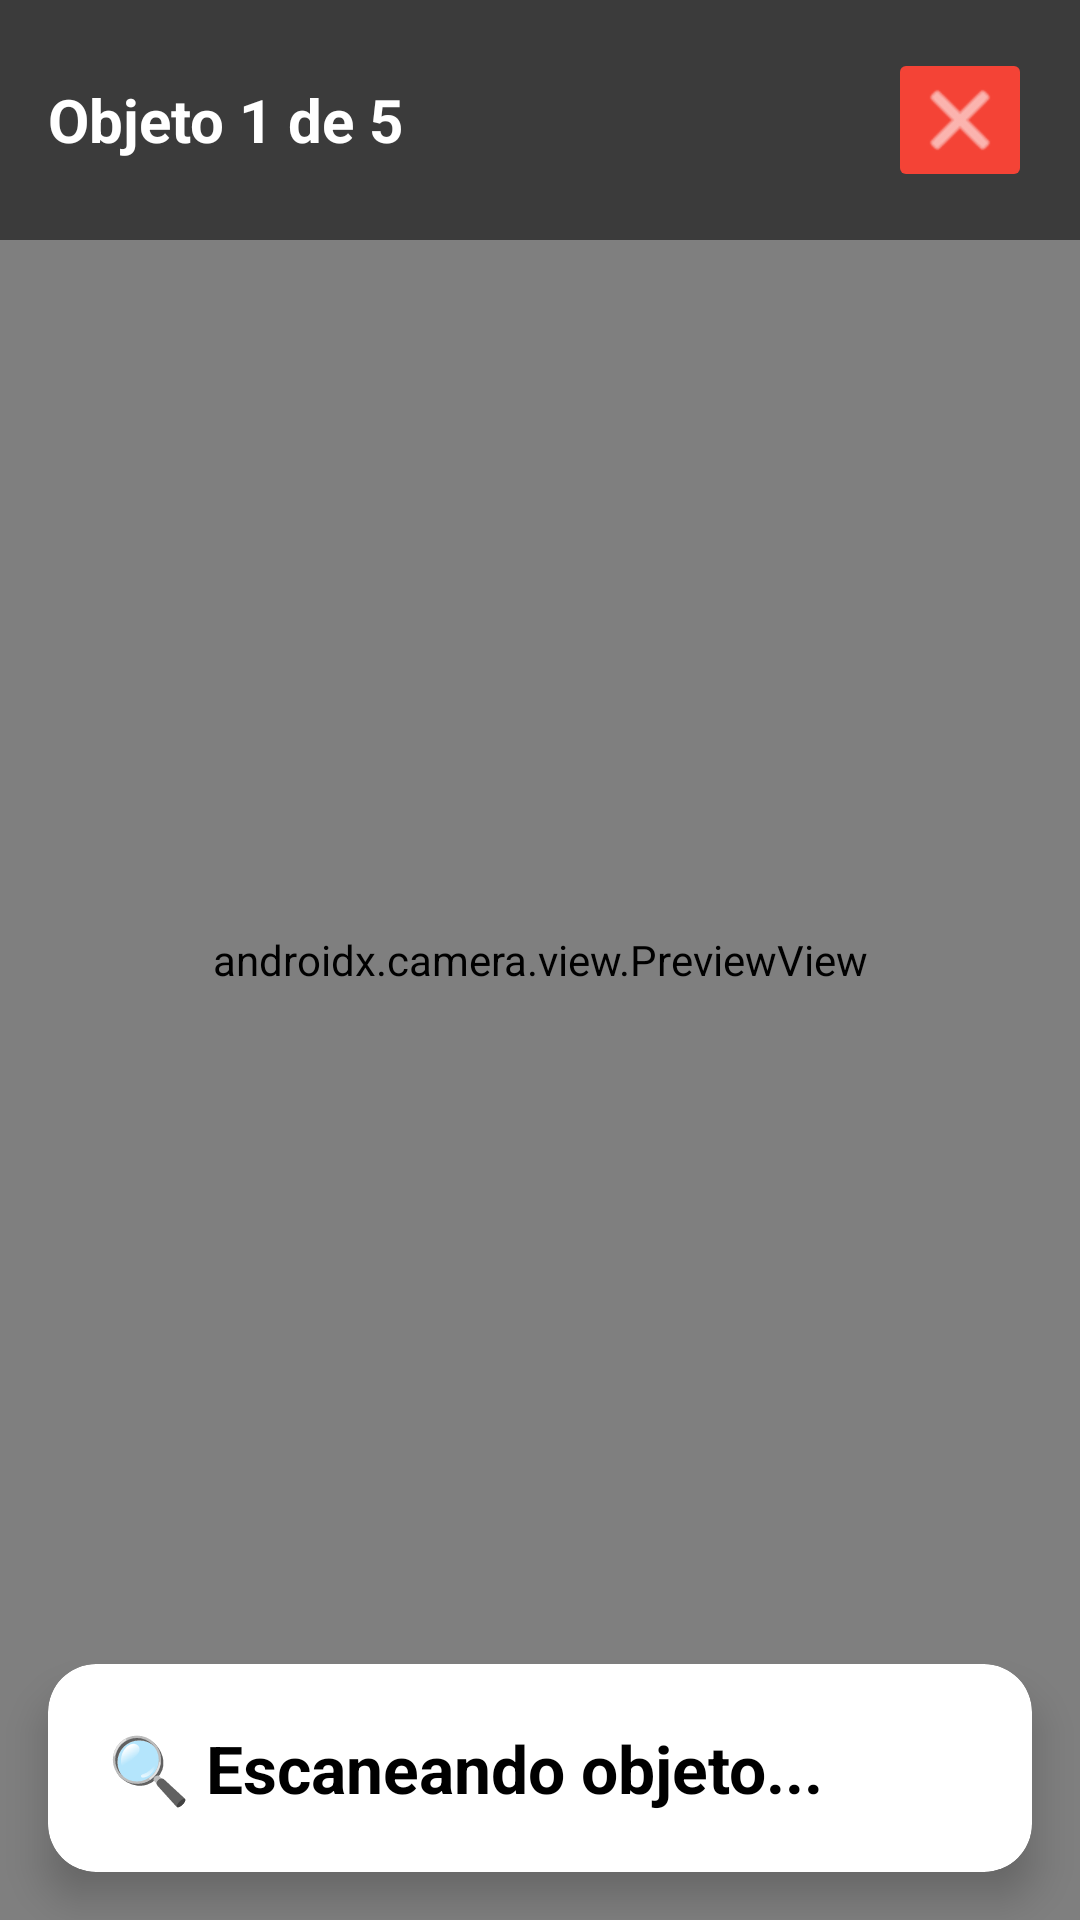

Reconstruct the res/layout file that produces this screen, plus the resources it refers to.
<!-- AndroidManifest.xml: application theme Theme.MiniEco -->
<!-- res/layout/activity_test.xml -->
<?xml version="1.0" encoding="utf-8"?>
<androidx.constraintlayout.widget.ConstraintLayout xmlns:android="http://schemas.android.com/apk/res/android"
    xmlns:app="http://schemas.android.com/apk/res-auto"
    android:layout_width="match_parent"
    android:layout_height="match_parent"
    android:background="#000000">

    <androidx.camera.view.PreviewView
        android:id="@+id/viewFinderTest"
        android:layout_width="match_parent"
        android:layout_height="match_parent" />

    <LinearLayout
        android:layout_width="match_parent"
        android:layout_height="wrap_content"
        android:orientation="horizontal"
        android:padding="16dp"
        android:gravity="center_vertical"
        android:background="#88000000"
        app:layout_constraintTop_toTopOf="parent">

        <TextView
            android:id="@+id/tvContadorPrueba"
            android:layout_width="0dp"
            android:layout_height="wrap_content"
            android:layout_weight="1"
            android:text="Objeto 1 de 5"
            android:textColor="#FFFFFF"
            android:textSize="20sp"
            android:textStyle="bold" />

        <ImageButton
            android:id="@+id/btnSalirTest"
            android:layout_width="48dp"
            android:layout_height="48dp"
            android:src="@android:drawable/ic_menu_close_clear_cancel"
            android:backgroundTint="#F44336"
            app:tint="#FFFFFF" />
    </LinearLayout>

    <androidx.cardview.widget.CardView
        android:id="@+id/tarjetaTest"
        android:layout_width="match_parent"
        android:layout_height="wrap_content"
        android:layout_margin="16dp"
        app:cardCornerRadius="16dp"
        app:cardElevation="8dp"
        app:layout_constraintBottom_toBottomOf="parent">

        <LinearLayout
            android:layout_width="match_parent"
            android:layout_height="wrap_content"
            android:orientation="vertical"
            android:padding="20dp"
            android:gravity="center">

            <LinearLayout
                android:id="@+id/layoutFaseDesecho"
                android:layout_width="match_parent"
                android:layout_height="wrap_content"
                android:orientation="horizontal"
                android:gravity="center_vertical">

                <TextView
                    android:id="@+id/tvNombreDesechoTest"
                    android:layout_width="0dp"
                    android:layout_height="wrap_content"
                    android:layout_weight="1"
                    android:text="🔍 Escaneando objeto..."
                    android:textSize="22sp"
                    android:textColor="#000000"
                    android:textStyle="bold"/>

                <ImageButton
                    android:id="@+id/btnAudioDesechoTest"
                    android:layout_width="48dp"
                    android:layout_height="48dp"
                    android:src="@android:drawable/ic_lock_silent_mode_off"
                    android:background="?attr/selectableItemBackgroundBorderless"
                    app:tint="#2196F3"
                    android:visibility="gone"
                    android:layout_marginEnd="8dp"/>

                <ImageButton
                    android:id="@+id/btnSiguienteFaseColor"
                    android:layout_width="56dp"
                    android:layout_height="56dp"
                    android:src="@android:drawable/ic_media_next"
                    android:backgroundTint="#2196F3"
                    app:tint="#FFFFFF"
                    android:visibility="gone"/>
            </LinearLayout>

            <LinearLayout
                android:id="@+id/layoutFaseColor"
                android:layout_width="match_parent"
                android:layout_height="wrap_content"
                android:orientation="vertical"
                android:visibility="gone">

                <TextView
                    android:layout_width="match_parent"
                    android:layout_height="wrap_content"
                    android:text="¿A qué tacho va?"
                    android:textSize="18sp"
                    android:textAlignment="center"
                    android:layout_marginBottom="12dp"
                    android:textStyle="bold"/>

                <Button
                    android:id="@+id/btnUsarCamaraColor"
                    android:layout_width="match_parent"
                    android:layout_height="wrap_content"
                    android:text="📷 Escanear color del Tacho"
                    android:backgroundTint="#4CAF50"
                    android:layout_marginBottom="12dp"/>

                <TextView
                    android:layout_width="match_parent"
                    android:layout_height="wrap_content"
                    android:text="O elige manualmente:"
                    android:textAlignment="center"
                    android:layout_marginBottom="8dp"/>

                <GridLayout
                    android:id="@+id/gridColoresManuales"
                    android:layout_width="match_parent"
                    android:layout_height="wrap_content"
                    android:columnCount="2"
                    android:alignmentMode="alignBounds"
                    android:useDefaultMargins="true"/>
            </LinearLayout>

            <LinearLayout
                android:id="@+id/layoutConfirmarColor"
                android:layout_width="match_parent"
                android:layout_height="wrap_content"
                android:orientation="vertical"
                android:gravity="center"
                android:visibility="gone">

                <TextView
                    android:layout_width="wrap_content"
                    android:layout_height="wrap_content"
                    android:text="Color detectado:"
                    android:textSize="16sp"/>

                <LinearLayout
                    android:layout_width="wrap_content"
                    android:layout_height="wrap_content"
                    android:orientation="horizontal"
                    android:gravity="center_vertical"
                    android:layout_marginVertical="12dp">

                    <TextView
                        android:id="@+id/tvColorConfirmar"
                        android:layout_width="wrap_content"
                        android:layout_height="wrap_content"
                        android:text="ROJO"
                        android:textSize="26sp"
                        android:textStyle="bold"/>

                    <ImageButton
                        android:id="@+id/btnAudioColorConfirmar"
                        android:layout_width="48dp"
                        android:layout_height="48dp"
                        android:src="@android:drawable/ic_lock_silent_mode_off"
                        android:background="?attr/selectableItemBackgroundBorderless"
                        app:tint="#2196F3"
                        android:layout_marginStart="8dp"/>
                </LinearLayout>

                <LinearLayout
                    android:layout_width="match_parent"
                    android:layout_height="wrap_content"
                    android:orientation="horizontal"
                    android:gravity="center">

                    <ImageButton
                        android:id="@+id/btnRechazarColor"
                        android:layout_width="60dp"
                        android:layout_height="60dp"
                        android:src="@android:drawable/ic_menu_close_clear_cancel"
                        android:backgroundTint="#F44336"
                        app:tint="#FFFFFF"
                        android:layout_marginEnd="24dp"/>

                    <ImageButton
                        android:id="@+id/btnAceptarColor"
                        android:layout_width="60dp"
                        android:layout_height="60dp"
                        android:src="@android:drawable/checkbox_on_background"
                        android:backgroundTint="#4CAF50"
                        app:tint="#FFFFFF"/>
                </LinearLayout>
            </LinearLayout>

            <LinearLayout
                android:id="@+id/layoutFaseResultado"
                android:layout_width="match_parent"
                android:layout_height="wrap_content"
                android:orientation="vertical"
                android:gravity="center"
                android:visibility="gone">

                <TextView
                    android:id="@+id/tvResultadoEvaluacion"
                    android:layout_width="match_parent"
                    android:layout_height="wrap_content"
                    android:text="✅ ¡Correcto!"
                    android:textSize="24sp"
                    android:textStyle="bold"
                    android:textAlignment="center"
                    android:layout_marginBottom="16dp"/>

                <Button
                    android:id="@+id/btnAceptarResultado"
                    android:layout_width="match_parent"
                    android:layout_height="60dp"
                    android:text="Siguiente Pregunta ➡"
                    android:backgroundTint="#2196F3"
                    android:textSize="18sp"/>
            </LinearLayout>

            <LinearLayout
                android:id="@+id/layoutFaseFinal"
                android:layout_width="match_parent"
                android:layout_height="wrap_content"
                android:orientation="vertical"
                android:gravity="center"
                android:visibility="gone">

                <TextView
                    android:layout_width="wrap_content"
                    android:layout_height="wrap_content"
                    android:text="🎉 Prueba Finalizada 🎉"
                    android:textSize="26sp"
                    android:textStyle="bold"
                    android:textColor="#4CAF50"
                    android:layout_marginBottom="8dp"/>

                <TextView
                    android:id="@+id/tvNotaFinal"
                    android:layout_width="wrap_content"
                    android:layout_height="wrap_content"
                    android:text="Nota: 7/10"
                    android:textSize="32sp"
                    android:textStyle="bold"
                    android:textColor="#000000"
                    android:layout_marginBottom="24dp"/>

                <Button
                    android:id="@+id/btnSalirMenu"
                    android:layout_width="match_parent"
                    android:layout_height="60dp"
                    android:text="Guardar y Salir al Menú"
                    android:backgroundTint="#9C27B0"
                    android:textSize="18sp"/>
            </LinearLayout>

        </LinearLayout>
    </androidx.cardview.widget.CardView>
</androidx.constraintlayout.widget.ConstraintLayout>
<!-- resources referenced by this layout -->
<resources>
  <style name="Theme.MiniEco" parent="Base.Theme.MiniEco" />
  <style name="Base.Theme.MiniEco" parent="Theme.Material3.DayNight.NoActionBar">
          
          
      </style>
</resources>
